Run: headless pygame with SDL's dummy video driver; simulated clock (each Clock.tick advances the game by its frame time, no real sleeping); random seed 0; keys injected as events and as key.get_pressed() state; mouse plan: one left click at the window centre at the start of phase 2, then a move to the lower-right quarter at the start of phase 3.
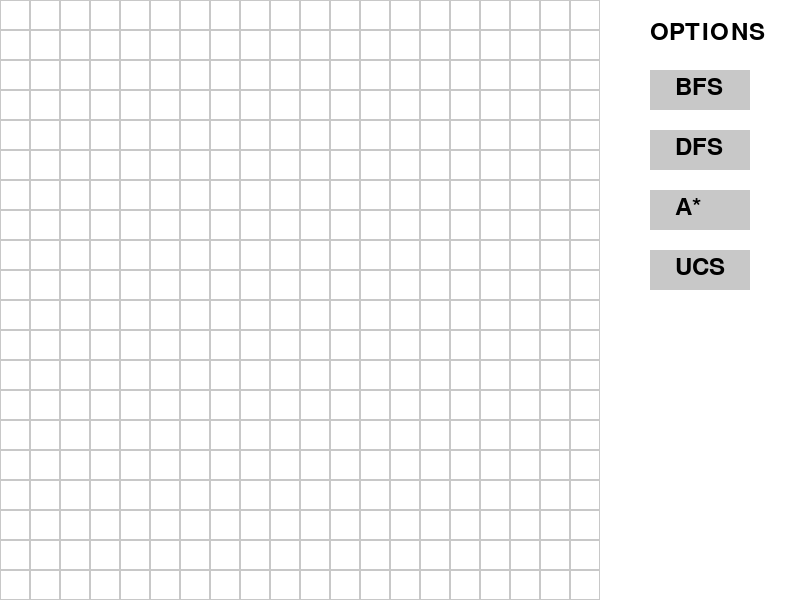
Frame 1 of 4 · flips 1–60 · no input
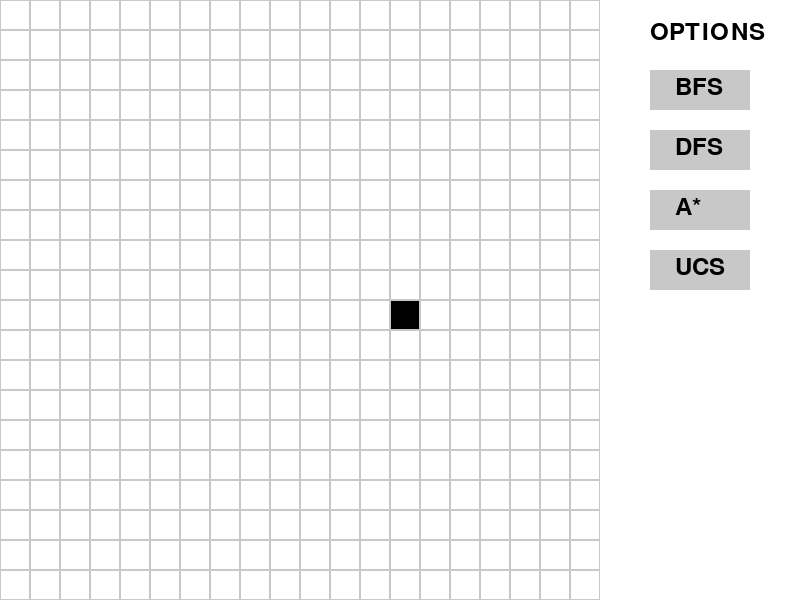
Frame 2 of 4 · flips 61–180 · clicked the window centre · tapped SPACE, RETURN · held RIGHT (→), D
Frame 3 of 4 · flips 181–300 · moved the mouse to the lower-right quarter · held DOWN (↓), S · screen unchanged from frame 2, image omitted
Frame 4 of 4 · flips 301–420 · held LEFT (←), A, UP (↑), W · screen unchanged from frame 3, image omitted

The pygame program that drew these frames:

import pygame
from queue import Queue
import heapq

# Initialize pygame
#-> Initializes all pygame modules, preparing the program for rendering and event handling.
pygame.init() 
# Define constants
WIDTH, HEIGHT = 600, 600
ROWS, COLS = 20, 20
CELL_WIDTH = WIDTH // COLS
CELL_HEIGHT = HEIGHT // ROWS
#-> Defines RGB color values for the grid, buttons, and visualization.
WHITE, BLACK, GRAY = (255, 255, 255), (0, 0, 0), (200, 200, 200)
GREEN, RED = (0, 255, 0), (255, 0, 0)
BUTTON_COLOR = (200, 200, 200)  # Light gray for buttons
BUTTON_TEXT_COLOR = BLACK

# Set up the display
screen = pygame.display.set_mode((WIDTH + 200, HEIGHT))  # Expanded width to fit buttons
pygame.display.set_caption("Maze Solver [ AI Project ]")

# Initialize the grid
grid = [[0 for _ in range(COLS)] for _ in range(ROWS)]
start, goal = None, None

# Draw the grid
def draw_grid():
    for i in range(ROWS):
        for j in range(COLS):
            color = WHITE
            if grid[i][j] == 1:
                color = BLACK  # Obstacle
            elif grid[i][j] == 2:
                color = GREEN  # Start
            elif grid[i][j] == 3:
                color = RED  # Goal
            #-> pygame.draw.rect: This function is used to draw a rectangle on the screen.

            pygame.draw.rect(screen, color, (j * CELL_WIDTH, i * CELL_HEIGHT, CELL_WIDTH, CELL_HEIGHT))
            pygame.draw.rect(screen, GRAY, (j * CELL_WIDTH, i * CELL_HEIGHT, CELL_WIDTH, CELL_HEIGHT), 1)
# Draw the path
def draw_path(path, color):
    for x, y in path:
        if (x, y) != start and (x, y) != goal:
            pygame.draw.rect(screen, color, (y * CELL_WIDTH, x * CELL_HEIGHT, CELL_WIDTH, CELL_HEIGHT))
            pygame.display.flip()
            pygame.time.delay(50)

# Get neighbors of a cell
def get_neighbors(x, y):
    neighbors = []
    for dx, dy in [(0, 1), (1, 0), (0, -1), (-1, 0)]:  # Right, Down, Left, Up
        nx, ny = x + dx, y + dy
        if 0 <= nx < ROWS and 0 <= ny < COLS and grid[nx][ny] != 1:
            neighbors.append((nx, ny))
    return neighbors
def Breadth_First_Search():
    if not start or not goal:
        return "Set start and goal points!", 0, 0  # Default values if start or goal isn't set
    visited = set()
    queue = Queue()
    queue.put((start, []))  # Store (current node, path)
    while not queue.empty():
        (x, y), path = queue.get()
        # Check if the current node has already been visited
        if (x, y) in visited:
            continue
        visited.add((x, y))
        # Add the current node to the path
        path = path + [(x, y)]

        # Visualize the exploration (except for the start and goal nodes)
        if (x, y) != start and (x, y) != goal:
            pygame.draw.rect(screen, (0, 255, 255), (y * CELL_WIDTH, x * CELL_HEIGHT, CELL_WIDTH, CELL_HEIGHT))
            pygame.display.flip()
            pygame.time.delay(50)

        # Check if the goal has been reached
        if (x, y) == goal:
            draw_path(path, (0, 255, 255))  # Cyan path
            return "Goal Found", 0, 0  # BFS does not return path cost

        # Add neighbors to the queue
        for nx, ny in get_neighbors(x, y):
            if (nx, ny) not in visited:
                queue.put(((nx, ny), path))

    return "Goal Not Found", 0, 0


# Depth-First Search (DFS)
def depth_first_search():
    if not start or not goal:
        return "Set start and goal points!", 0, 0

    visited = set()
    stack = [(start, [])]  # Store (current node, path)

    while stack:
        (x, y), path = stack.pop()

        if (x, y) in visited:
            continue
        visited.add((x, y))

        path = path + [(x, y)]

        if (x, y) == goal:  # Found the goal
            draw_path(path, (255, 165, 0))  # Orange path
            return "Goal Found", 0, 0  # No path cost for DFS

        for nx, ny in get_neighbors(x, y):
            if (nx, ny) not in visited:
                stack.append(((nx, ny), path))

    return "Goal Not Found", 0, 0

def heuristic(current, goal):
    # Manhattan distance
    return abs(current[0] - goal[0]) + abs(current[1] - goal[1])

def a_star_search():
    if not start or not goal:
        return "Set start and goal points!", 0, 0

    open_set = []
    heapq.heappush(open_set, (0, start, []))  # f_cost, current node, path
    g_cost = {start: 0}  # Cost from start to a node
    h_cost = {start: heuristic(start, goal)}  # Store heuristic costs for visualization
    visited = set()

    while open_set:
        _, (x, y), path = heapq.heappop(open_set)

        if (x, y) in visited:
            continue
        visited.add((x, y))

        path = path + [(x, y)]  # Add current node to the path

        if (x, y) == goal:  # Found the goal
            draw_path(path, (128, 0, 128))  # Purple path
            total_path_cost = g_cost[(x, y)]  # Path cost to the goal
            total_heuristic_cost = sum(h_cost[node] for node in path)  # Sum heuristic for all nodes in the path
            return "Goal Found", total_path_cost, total_heuristic_cost

        for nx, ny in get_neighbors(x, y):
            tentative_g_cost = g_cost[(x, y)] + 1  # Assuming uniform step cost
            h_value = heuristic((nx, ny), goal)  # Calculate heuristic for neighbor
            f_cost = tentative_g_cost + h_value

            if (nx, ny) not in g_cost or tentative_g_cost < g_cost[(nx, ny)]:
                g_cost[(nx, ny)] = tentative_g_cost
                h_cost[(nx, ny)] = h_value  # Store heuristic for this node
                heapq.heappush(open_set, (f_cost, (nx, ny), path))

    return "Goal Not Found", 0, 0  # If goal is not found

# Uniform Cost Search (UCS)
def uniform_cost_search():
    if not start or not goal:
        return "Set start and goal points!", 0, 0

    open_set = []
    heapq.heappush(open_set, (0, start, []))  # g_cost, current node, path
    visited = set()

    while open_set:
        current_cost, (x, y), path = heapq.heappop(open_set)

        if (x, y) in visited:
            continue
        visited.add((x, y))
        path = path + [(x, y)]
        if (x, y) == goal:  # Found the goal
            draw_path(path, (255, 105, 180))  # Pink path
            return "Goal Found", current_cost, 0  # Return path cost for UCS

        for nx, ny in get_neighbors(x, y):
            if (nx, ny) not in visited:
                heapq.heappush(open_set, (current_cost + 1, (nx, ny), path))

    return "Goal Not Found", 0, 0

# Draw buttons
def draw_buttons():
    font = pygame.font.Font(None, 36)
    pygame.draw.rect(screen, WHITE, (WIDTH, 0, 200, HEIGHT))  # Clear the button panel

    # Draw "OPTIONS" title
    title_text = font.render("OPTIONS", True, BLACK)
    screen.blit(title_text, (WIDTH + 50, 20))
    # Define button positions
    buttons = ["BFS", "DFS", "A*", "UCS"]
    button_functions = [Breadth_First_Search, depth_first_search, a_star_search, uniform_cost_search]
    button_rects = []

    for i, label in enumerate(buttons):
        x, y = WIDTH + 50, 70 + i * 60
        width, height = 100, 40
        pygame.draw.rect(screen, BUTTON_COLOR, (x, y, width, height))  # No border

        button_text = font.render(label, True, BUTTON_TEXT_COLOR)
        screen.blit(button_text, (x + 25, y + 5))

        button_rects.append(((x, y, width, height), button_functions[i]))

    return button_rects


def draw_result_message(message, total_cost, heuristic_cost):
    font = pygame.font.Font(None, 36)
    result_text = font.render(message, True, BLACK)
    screen.blit(result_text, (WIDTH + 50, 350))  # Message for result

    if message == "Goal Found":
        cost_text = font.render(f"Path Cost: {total_cost}", True, (0, 128, 0))  # Green for path cost
        heuristic_text = font.render(f"Heuristic: {heuristic_cost}", True, (0, 128, 0))  # Green for heuristic
    else:
        cost_text = font.render(f"Path Cost: {total_cost}", True, (255, 0, 0))  # Red for path cost
        heuristic_text = font.render(f"Heuristic: {heuristic_cost}", True, (255, 0, 0))  # Red for heuristic

    screen.blit(cost_text, (WIDTH + 50, 400))  # Display Path Cost
    screen.blit(heuristic_text, (WIDTH + 50, 450))  # Display Heuristic

# Main loop
def main():
    global start, goal
    running = True
    result_message = ""
    total_cost = 0
    heuristic_cost = 0

    while running:
        screen.fill(WHITE)
        draw_grid()
        button_rects = draw_buttons()
        if result_message:
            draw_result_message(result_message, total_cost, heuristic_cost)  # Display result
        pygame.display.flip()

        for event in pygame.event.get():
            if event.type == pygame.QUIT:
                running = False
            if pygame.mouse.get_pressed()[0]:  # Left click
                x, y = pygame.mouse.get_pos()
                if x < WIDTH and y < HEIGHT:  # Ignore clicks outside the grid
                    x //= CELL_WIDTH
                    y //= CELL_HEIGHT
                    if not start:
                        start = (y, x)
                        grid[y][x] = 2
                    elif not goal:
                        goal = (y, x)
                        grid[y][x] = 3
                    else:
                        grid[y][x] = 1
                else:  # Check if a button is clicked
                    for rect, func in button_rects:
                        rx, ry, rw, rh = rect
                        if rx <= x <= rx + rw and ry <= y <= ry + rh:
                            message, cost, h_cost = func()
                            result_message = message
                            total_cost = cost
                            heuristic_cost = h_cost

    pygame.quit()
if __name__ == "__main__":
    main()
